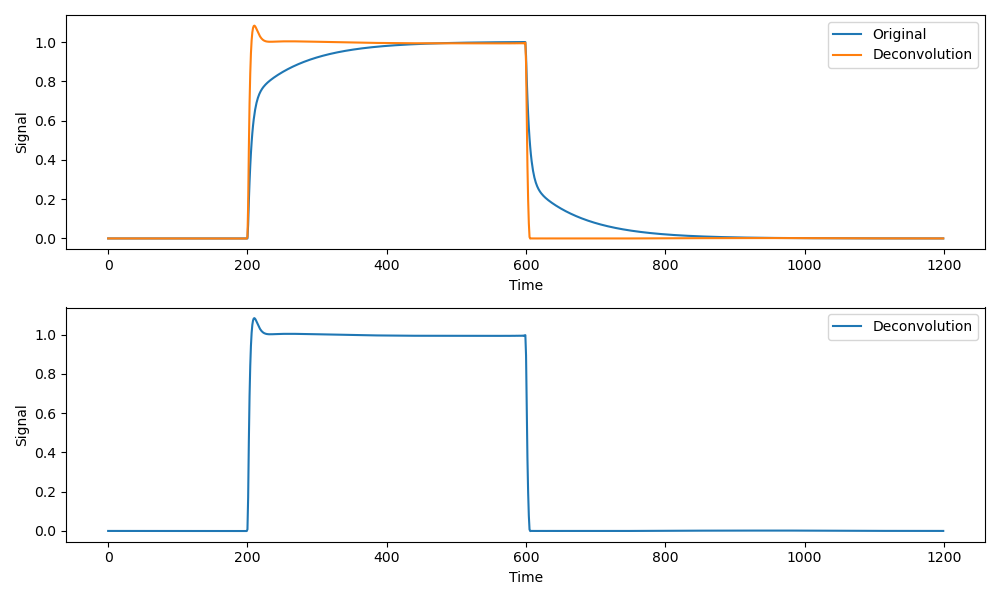

Values plotted in this chart, from the file beside it:
time, original_signal, deconvolved_signal
0, 0.0, 3.8500799389339595e-05
1, 0.0, -6.720208529145566e-06
2, 0.0, 3.1420258557091076e-06
3, 0.0, -1.7714464297190112e-06
4, 0.0, 1.0471078749484758e-06
5, 0.0, -5.956946603570639e-07
6, 0.0, 2.842150829186115e-07
7, 0.0, -5.3768767581156384e-08
8, 0.0, -1.256524818321244e-07
9, 0.0, 2.7091727505042706e-07
10, 0.0, -3.92227061676446e-07
11, 0.0, 4.961101378739842e-07
12, 0.0, -5.869368698464921e-07
13, 0.0, 6.677427235596649e-07
14, 0.0, -7.407016299036211e-07
15, 0.0, 8.074114164931719e-07
16, 0.0, -8.690728968758776e-07
17, 0.0, 9.266061088434678e-07
18, 0.0, -9.80728005401943e-07
19, 0.0, 1.032005715842388e-06
20, 0.0, -1.080893898612582e-06
21, 0.0, 1.1277614550332753e-06
22, 0.0, -1.172910986383613e-06
23, 0.0, 1.2165931863137304e-06
24, 0.0, -1.2590176498103273e-06
25, 0.0, 1.3003610902539248e-06
26, 0.0, -1.3407736696156767e-06
27, 0.0, 1.380383920983756e-06
28, 0.0, -1.4193026233139487e-06
29, 0.0, 1.457625871429021e-06
30, 0.0, -1.4954375390061616e-06
31, 0.0, 1.5328112623744044e-06
32, 0.0, -1.569812054034022e-06
33, 0.0, 1.6064976247207597e-06
34, 0.0, -1.642919473889985e-06
35, 0.0, 1.6791237901543358e-06
36, 0.0, -1.7151522079833134e-06
37, 0.0, 1.7510424372251997e-06
38, 0.0, -1.7868287984204778e-06
39, 0.0, 1.8225426714100955e-06
40, 0.0, -1.8582128839170767e-06
41, 0.0, 1.8938660368803542e-06
42, 0.0, -1.9295267900740026e-06
43, 0.0, 1.965218103615977e-06
44, 0.0, -2.000961452267802e-06
45, 0.0, 2.036777006424018e-06
46, 0.0, -2.0726837954043734e-06
47, 0.0, 2.108699846833891e-06
48, 0.0, -2.144842312039449e-06
49, 0.0, 2.1811275739385868e-06
50, 0.0, -2.217571346780763e-06
51, 0.0, 2.254188760237715e-06
52, 0.0, -2.290994440575863e-06
53, 0.0, 2.328002576253615e-06
54, 0.0, -2.365226984049211e-06
55, 0.0, 2.4026811643504215e-06
56, 0.0, -2.4403783531852246e-06
57, 0.0, 2.4783315700460663e-06
58, 0.0, -2.5165536614319234e-06
59, 0.0, 2.5550573395018245e-06
... 1,140 more rows
